Image classification data set "dataset_unificado" (Portant346/maze_solver_model_comparison on GitHub). Class labels (9): arrow left, arrow right, arrow up, cross, free path, goal, wall, wall left, wall right.

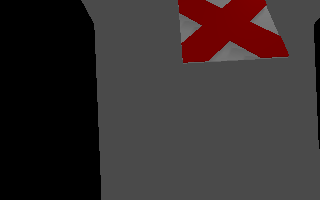
Label: cross

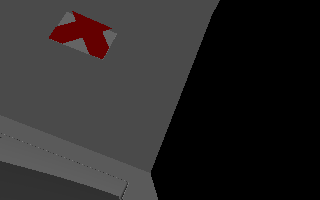
Label: cross

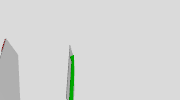
Label: arrow up

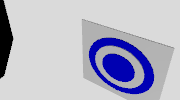
Label: goal

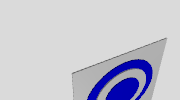
Label: goal

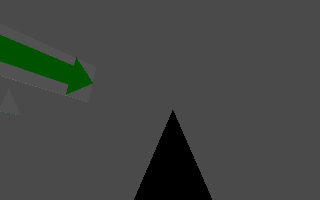
Label: arrow right
